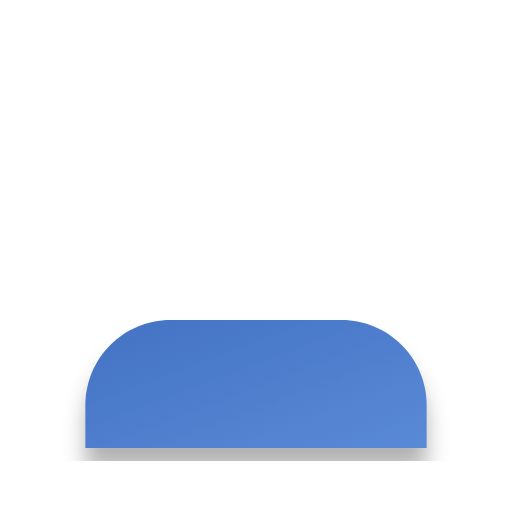
t = 0.00 s
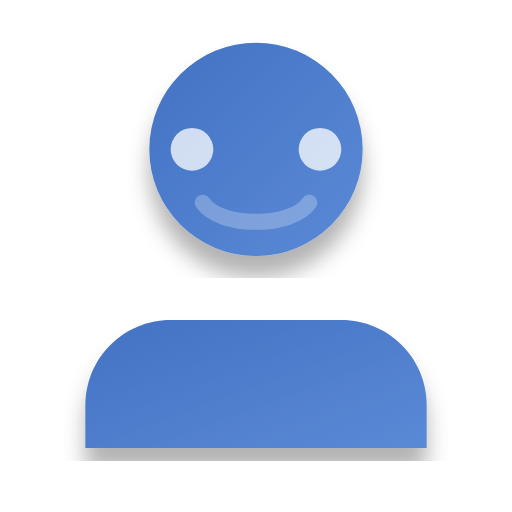
t = 1.00 s
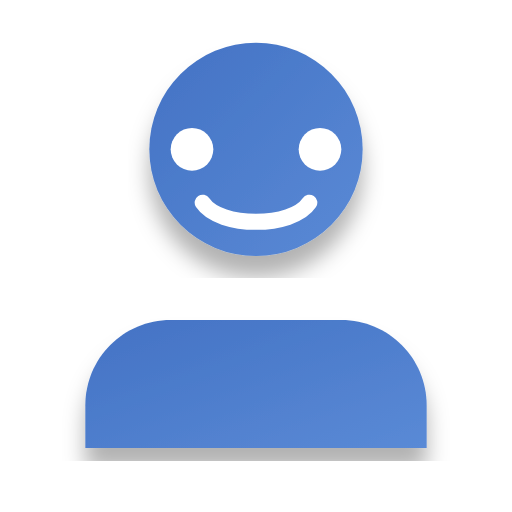
t = 2.00 s
t = 3.13 s: frame unchanged from t = 2.00 s, image omitted
t = 3.98 s: frame unchanged from t = 2.00 s, image omitted
t = 5.10 s: frame unchanged from t = 2.00 s, image omitted

The animated SVG that drew these frames (rendered in a browser with its animation timeline set to each time). Animation: 9 SMIL elements (animate=9); one cycle of 5.10 s, repeats indefinitely.

<svg width="24" height="24" viewBox="0 0 24 24" xmlns="http://www.w3.org/2000/svg">
  <defs>
    <linearGradient id="profileGradient" x1="0%" y1="0%" x2="100%" y2="100%">
      <stop offset="0%" stop-color="#4372c4"/>
      <stop offset="100%" stop-color="#5a8ad6"/>
    </linearGradient>
    <filter id="dropShadow">
      <feDropShadow dx="0" dy="1" stdDeviation="0.5" flood-opacity="0.3"/>
    </filter>
    <!-- Add glow filter for hover/active states -->
    <filter id="glow" x="-20%" y="-20%" width="140%" height="140%">
      <feGaussianBlur stdDeviation="1" result="blur"/>
      <feFlood flood-color="#8cd81b" flood-opacity="0.6" result="color"/>
      <feComposite in="color" in2="blur" operator="in" result="glowBlur"/>
      <feComposite in="SourceGraphic" in2="glowBlur" operator="over"/>
    </filter>
  </defs>
  
  <!-- Animated head circle -->
  <circle cx="12" cy="7" r="5" fill="url(#profileGradient)" filter="url(#dropShadow)">
    <animate attributeName="r" from="0" to="5" dur="0.6s" fill="freeze" />
    <animate attributeName="opacity" from="0" to="1" dur="0.6s" fill="freeze" />
  </circle>
  
  <!-- Animated body -->
  <path d="M20 21V19C20 16.7909 18.2091 15 16 15H8C5.79086 15 4 16.7909 4 19V21H20Z" 
        fill="url(#profileGradient)" filter="url(#dropShadow)" rx="3" ry="3">
    <animate attributeName="opacity" from="0" to="1" dur="0.5s" begin="0.3s" fill="freeze" />
    <!-- Animation for growing from center -->
    <animate attributeName="d" 
             from="M12 21V19C12 16.7909 12 15 12 15H12C12 15 12 16.7909 12 19V21H12Z" 
             to="M20 21V19C20 16.7909 18.2091 15 16 15H8C5.79086 15 4 16.7909 4 19V21H20Z" 
             dur="0.7s" begin="0.3s" fill="freeze" />
  </path>
  
  <!-- Animated facial features -->
  <circle cx="9" cy="7" r="1" fill="#ffffff" opacity="0">
    <animate attributeName="opacity" from="0" to="1" dur="0.4s" begin="0.7s" fill="freeze" />
    <!-- Subtle blink animation -->
    <animate attributeName="ry" values="1;0.1;1" dur="3s" begin="2s" repeatCount="indefinite"/>
  </circle>
  <circle cx="15" cy="7" r="1" fill="#ffffff" opacity="0">
    <animate attributeName="opacity" from="0" to="1" dur="0.4s" begin="0.7s" fill="freeze" />
    <!-- Slightly offset blink animation -->
    <animate attributeName="ry" values="1;0.1;1" dur="3s" begin="2.1s" repeatCount="indefinite"/>
  </circle>
  
  <!-- Animated smile -->
  <path d="M9.5 9.5C10.3 10.7 13.7 10.7 14.5 9.5" stroke="#ffffff" stroke-width="0.75" stroke-linecap="round" fill="none" opacity="0">
    <animate attributeName="opacity" from="0" to="1" dur="0.4s" begin="0.9s" fill="freeze" />
  </path>
</svg>
